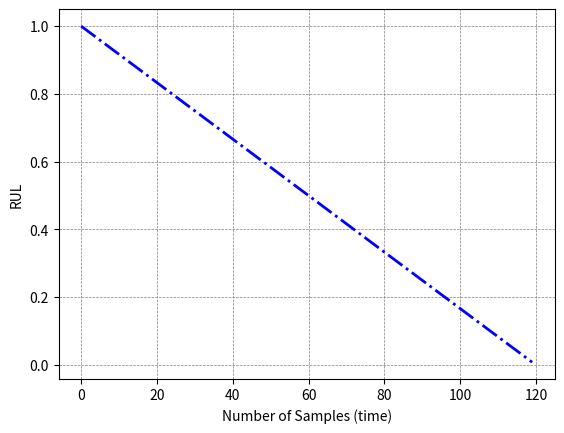

Python code for this plot:
import numpy as np
import matplotlib.pyplot as plt


t = np.arange(0, 120, 1)

f = 1 - (t / 120)

plt.plot(t, f, linewidth=2, color='blue', linestyle='-.')
plt.xlabel("Number of Samples (time)")
plt.ylabel("RUL")
# plt.ylim(0, 1)
plt.grid(True, which='both', linestyle='--', linewidth=0.5, color='gray')


plt.show()